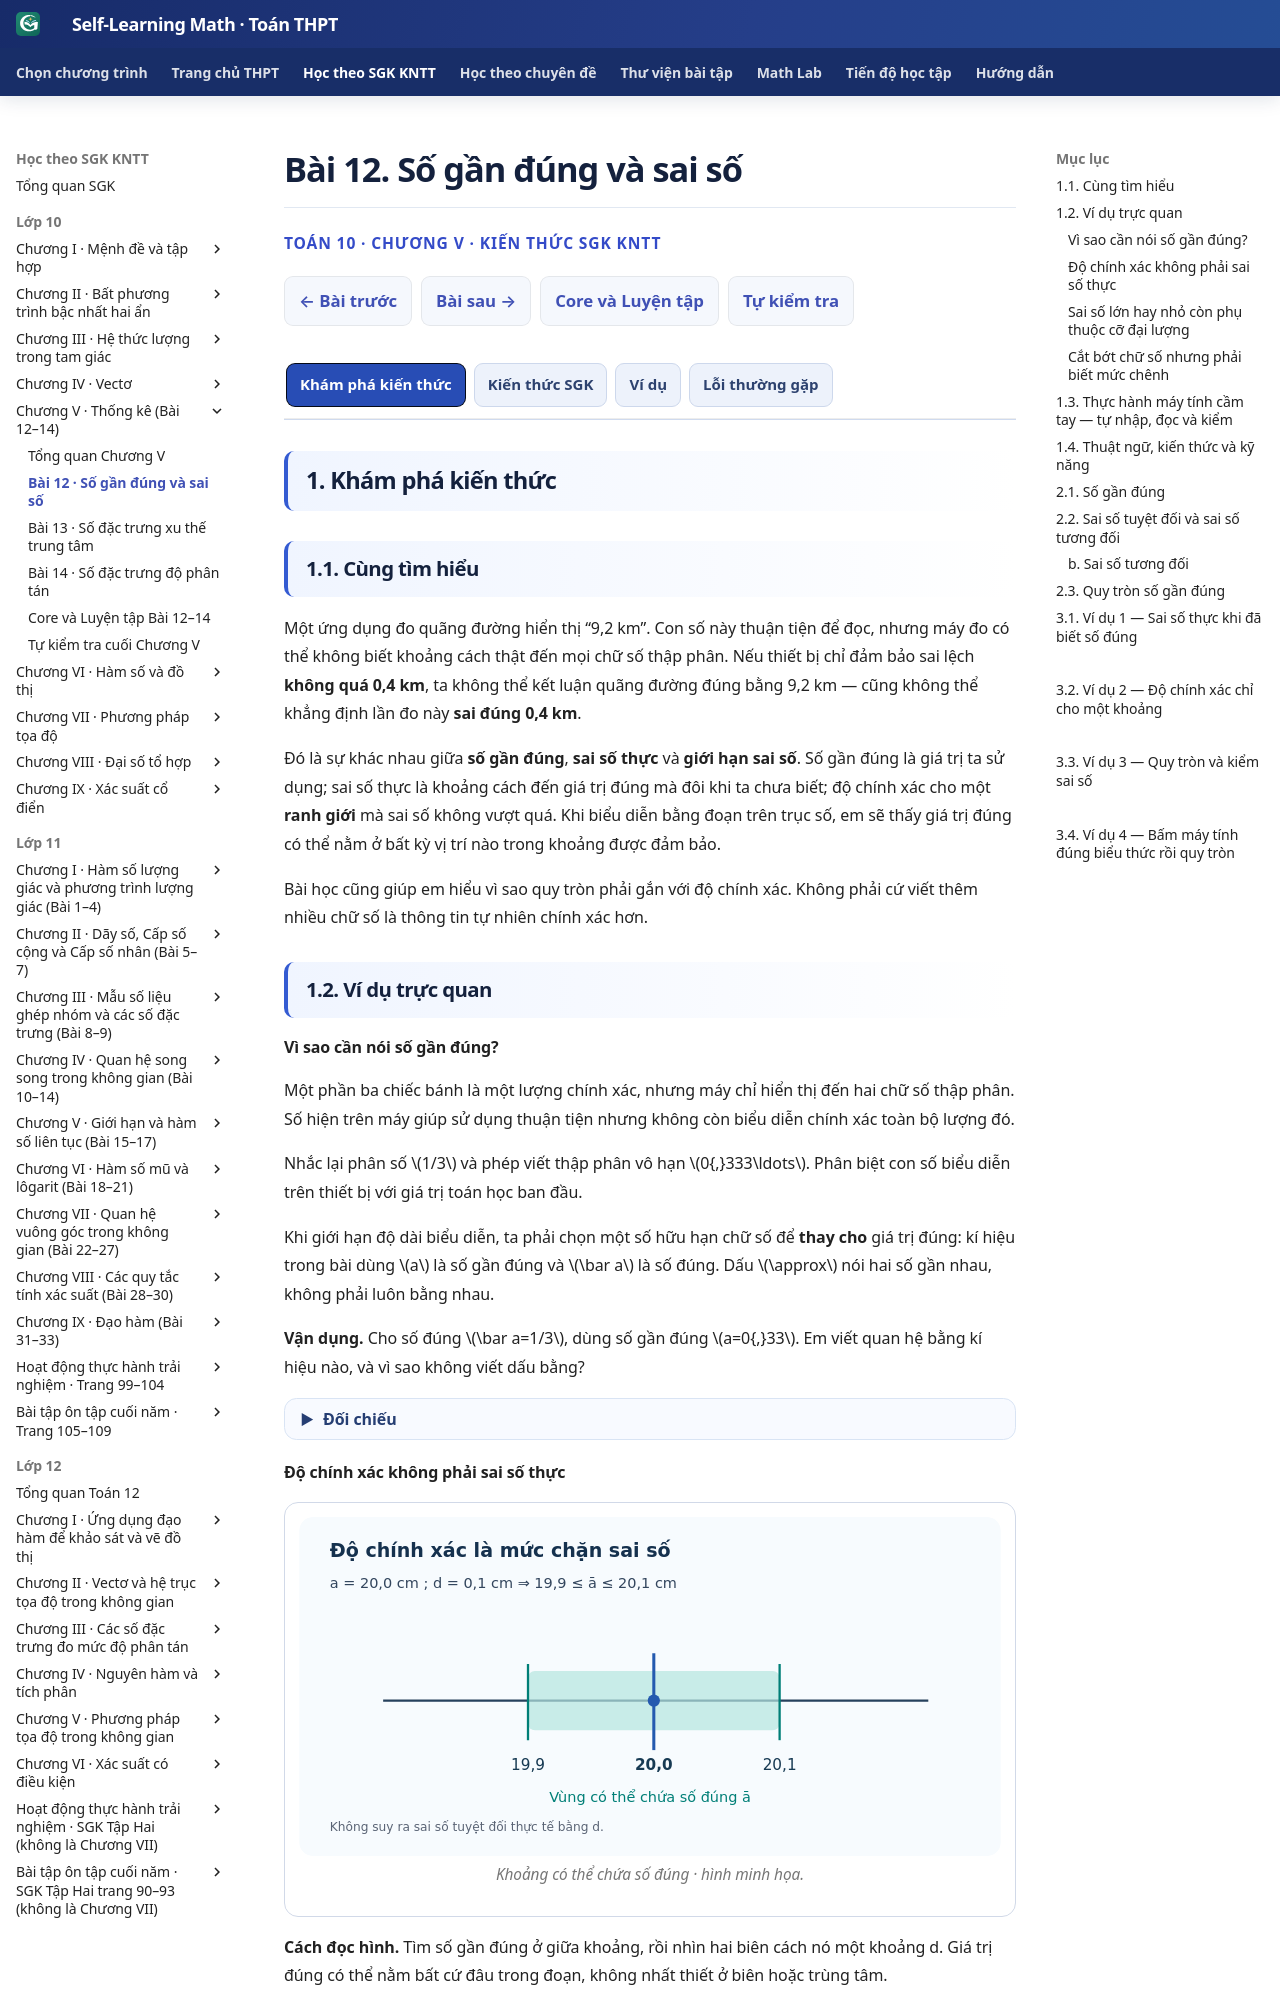

repository: TMA2015/self-learning-math · page: thpt-preview/sgk/chuong-v/bai-12/index.html · generator: mkdocs

# Bài 12. Số gần đúng và sai số

<div class="thpt-r4-screen" data-thpt-r4><p class="thpt-r4-eyebrow">TOÁN 10 · CHƯƠNG V · KIẾN THỨC SGK KNTT</p><p class="thpt-r4-lead">Hiểu bản chất số gần đúng, tự dùng máy tính cầm tay để tính và quy tròn có kiểm soát sai số.</p></div>

=== "Khám phá kiến thức"

    ### 1.1. Cùng tìm hiểu

    Một ứng dụng đo quãng đường hiển thị “9,2 km”. Con số này thuận tiện để đọc, nhưng máy đo có thể không biết khoảng cách thật đến mọi chữ số thập phân. Nếu thiết bị chỉ đảm bảo sai lệch **không quá 0,4 km**, ta không thể kết luận quãng đường đúng bằng 9,2 km — cũng không thể khẳng định lần đo này **sai đúng 0,4 km**.

    Đó là sự khác nhau giữa **số gần đúng**, **sai số thực** và **giới hạn sai số**. Số gần đúng là giá trị ta sử dụng; sai số thực là khoảng cách đến giá trị đúng mà đôi khi ta chưa biết; độ chính xác cho một **ranh giới** mà sai số không vượt quá. Khi biểu diễn bằng đoạn trên trục số, em sẽ thấy giá trị đúng có thể nằm ở bất kỳ vị trí nào trong khoảng được đảm bảo.

    Bài học cũng giúp em hiểu vì sao quy tròn phải gắn với độ chính xác. Không phải cứ viết thêm nhiều chữ số là thông tin tự nhiên chính xác hơn.

    ### 1.2. Ví dụ trực quan

    #### Vì sao cần nói số gần đúng?

    Một phần ba chiếc bánh là một lượng chính xác, nhưng máy chỉ hiển thị đến hai chữ số thập phân. Số hiện trên máy giúp sử dụng thuận tiện nhưng không còn biểu diễn chính xác toàn bộ lượng đó.

    Nhắc lại phân số \(1/3\) và phép viết thập phân vô hạn \(0{,}333\ldots\). Phân biệt con số biểu diễn trên thiết bị với giá trị toán học ban đầu. 

    Khi giới hạn độ dài biểu diễn, ta phải chọn một số hữu hạn chữ số để **thay cho** giá trị đúng: kí hiệu trong bài dùng \(a\) là số gần đúng và \(\bar a\) là số đúng. Dấu \(\approx\) nói hai số gần nhau, không phải luôn bằng nhau.


    **Em vận dụng.** Cho số đúng \(\bar a=1/3\), dùng số gần đúng \(a=0{,}33\). Em viết quan hệ bằng kí hiệu nào, và vì sao không viết dấu bằng?

    <span data-ped-first-try="1" data-thpt-first-try-id="THPT-G10-CHV-TRY01" hidden></span>

    ??? question "Đối chiếu"

        <div class="thpt-r4-first-try-answer">
        <p><strong>Đối chiếu kết quả:</strong> \(a=0{,}33\) là số gần đúng; \(\bar a=1/3\) là số đúng; viết \(0{,}33\approx1/3\), không viết bằng.</p>
        <p><strong>Giải thích vì sao:</strong> \(0{,}33=33/100\ne1/3\). Việc cắt độ chính xác biểu diễn tạo ra số gần đúng dù cách tính là hợp lệ.</p>
        <p><strong>Nếu chưa làm được:</strong> Đọc lại giải thích số đúng và số gần đúng trong §1.2, rồi <a href="../luyen-tap/?item=THPT-G10-B12-P04">thử câu cùng kiến thức trong Core/Luyện tập</a>.</p>
        </div>


    #### Độ chính xác không phải sai số thực

    <figure class="thpt-r4-plot thpt-r4-probability-figure" data-thpt-fig-id="FIG-G10-B12-01" style="width:min(100%, 780px); max-width:none; overflow-x:auto; box-sizing:border-box;"><img style="display:block; width:100%; min-width:600px; max-width:none; height:auto;" src="../../../../assets/images/thpt/THPT_G10_B12_ERROR_INTERVAL_D5_R02_REVIEWED.svg" loading="lazy" alt="Số gần đúng a bằng 20,0 cm, độ chính xác d bằng 0,1 cm; giá trị đúng a gạch ngang thuộc đoạn 19,9 đến 20,1 cm."><figcaption>Khoảng có thể chứa số đúng · hình minh họa.</figcaption></figure>

    **Cách đọc hình.** Tìm số gần đúng ở giữa khoảng, rồi nhìn hai biên cách nó một khoảng d. Giá trị đúng có thể nằm bất cứ đâu trong đoạn, không nhất thiết ở biên hoặc trùng tâm.


    Một thước báo 'sai lệch không quá 0,3 cm' không có nghĩa mọi lần đo đều lệch đúng 0,3 cm.

    Nhắc lại khoảng đóng \([a-d;a+d]\), trị tuyệt đối là khoảng cách không âm và số đúng \(\bar a\) có thể chưa biết. 

    Đặt số đo gần đúng tại \(a\); số đúng nằm đâu đó quanh a. **Sai số thực** là khoảng cách tới giá trị đúng, chỉ tính được khi biết \(\bar a\); **độ chính xác d** là giới hạn cho khoảng cách này. Nhận thức 'không quá' đến trước ký hiệu \(\Delta_a=|a-\bar a|\le d\).


    Khi thiếu \(\bar a\), chỉ lập khoảng và viết bất đẳng thức \(\Delta_a\le d\). Không được tự thay bằng dấu bằng.

    **Em vận dụng.** Máy báo \(a=8{,}4\,\mathrm{cm}\), độ chính xác \(d=0{,}3\,\mathrm{cm}\). Số đúng \(\bar a\) thuộc khoảng nào? Có chắc \(\Delta_a=0{,}3\,\mathrm{cm}\) không?

    <span data-ped-first-try="1" data-thpt-first-try-id="THPT-G10-CHV-TRY02" hidden></span>

    ??? question "Đối chiếu"

        <div class="thpt-r4-first-try-answer">
        <p><strong>Đối chiếu kết quả:</strong> \(\bar a\in[8{,}1;8{,}7]\,\mathrm{cm}\). Chỉ chắc \(\Delta_a\le0{,}3\,\mathrm{cm}\), không chắc bằng.</p>
        <p><strong>Giải thích vì sao:</strong> Lấy 8,4 trừ/cộng 0,3. Sai số có thể 0 nếu giá trị đúng đúng bằng 8,4; độ chính xác chỉ giới hạn trên.</p>
        <p><strong>Nếu chưa làm được:</strong> Xem hình khoảng giá trị đúng tại §1.2 và công thức §2.2, rồi <a href="../luyen-tap/?item=THPT-G10-B12-C02">thử câu cùng kiến thức trong Core/Luyện tập</a>.</p>
        </div>



    <a id="HELP-G10-B12-01" aria-hidden="true"></a>
    <span id="help-g10-b12-01" data-thpt-help-id="HELP-G10-B12-01" hidden></span>

    ??? tip "Kiểm lỗi"

        <ol><li><strong>Nhận diện lỗi:</strong> Coi độ chính xác \(d\) là sai số tuyệt đối thực tế \(\Delta_a\), dù không biết số đúng.</li><li><strong>Dấu hiệu / tự chẩn đoán:</strong> Em đã viết \(\Delta_a=d\) chỉ vì đề cho độ chính xác \(d\)? Đề đã cho số đúng \(\bar a\), hay mới chỉ cho số gần đúng \(a\) và cận sai số \(d\)?</li><li><strong>Kiến thức gốc:</strong> \(a\) là số gần đúng, \(\bar a\) là số đúng; \(\Delta_a=|a-\bar a|\). Nếu chỉ biết \(\Delta_a\le d\) thì không thể kết luận \(\Delta_a=d\); ta chỉ biết \(a-d\le\bar a\le a+d\).</li><li><strong>Tự sửa:</strong> Với số gần đúng \(a\) và độ chính xác \(d\), hãy lập đúng khoảng \([a-d;a+d]\) chứa **số đúng** \(\bar a\), rồi phát biểu rõ “sai số tuyệt đối **không quá** \(d\)”, không ghi bằng \(d\) khi chưa biết sai số thực. Ví dụ liên hệ câu Core C02: \(a=12{,}3\,\mathrm{cm}\), \(d=0{,}2\,\mathrm{cm}\) thì \(\bar a\in[12{,}1;12{,}5]\,\mathrm{cm}\), chứ chưa biết \(\Delta_a=0{,}2\).</li></ol><p><a href="../luyen-tap/?item=THPT-G10-B12-C02">Luyện lại bằng câu hỏi đã có</a></p>
    #### Sai số lớn hay nhỏ còn phụ thuộc cỡ đại lượng

    Sai 3 m khi đo 150 m thường nhẹ hơn sai 3 m khi đo một đoạn 10 m. Cần so sánh sai số với quy mô con số đang dùng.

    Đã biết độ chính xác d, sai số tuyệt đối \(\Delta_a\), số gần đúng a và phép đổi tỉ số sang phần trăm. Kiểm a khác 0. 

    Để đánh giá mức sai số so với cỡ số gần đúng, ta lấy độ lệch tuyệt đối **chia cho \(|a|\)** theo KNTT. Nếu chỉ biết \(\Delta_a\le d\), chỉ có cận trên tỉ lệ chứ chưa biết tỉ lệ thực. Điều này giải thích cả mẫu số lẫn dấu bất đẳng thức.


    **Em vận dụng.** Đo quãng đường \(a=150\,\mathrm m\), sai số tuyệt đối không vượt quá \(d=3\,\mathrm m\). Hãy tính cận trên của sai số tương đối và phân biệt dấu \(=\) với \(\le\).

    <span data-ped-first-try="1" data-thpt-first-try-id="THPT-G10-CHV-TRY03" hidden></span>

    ??? question "Đối chiếu"

        <div class="thpt-r4-first-try-answer">
        <p><strong>Đối chiếu kết quả:</strong> \(\delta_a\le3/150=0{,}02=2\%\), không thể kết luận \(\delta_a=2\%\).</p>
        <p><strong>Giải thích vì sao:</strong> Ta đang so giới hạn sai số 3 m với số gần đúng 150 m. Sai số thực có thể nhỏ hơn 3 m; cần giữ dấu \(\le\).</p>
        <p><strong>Nếu chưa làm được:</strong> Đọc lại điều kiện mẫu số và cận sai số tương đối trong §2.2, rồi <a href="../luyen-tap/?item=THPT-G10-B12-P06">thử câu cùng kiến thức trong Core/Luyện tập</a>.</p>
        </div>



    <a id="HELP-G10-B12-02" aria-hidden="true"></a>
    <span id="help-g10-b12-02" data-thpt-help-id="HELP-G10-B12-02" hidden></span>

    ??? tip "Kiểm lỗi"

        <ol><li><strong>Nhận diện lỗi:</strong> Dùng số đúng (chưa biết) thay cho số gần đúng khi tính sai số tương đối, hoặc nhầm cận sai số với sai số thực.</li><li><strong>Dấu hiệu / tự chẩn đoán:</strong> Em lấy \(\frac{\Delta_a}{|\bar{a}|}\) thay cho \(\frac{\Delta_a}{|a|}\)? Khi chỉ biết độ chính xác \(d\), em đã nhầm \(\Delta_a=d\) chưa?</li><li><strong>Kiến thức gốc:</strong> Với số gần đúng \(a\ne0\), \(\delta_a=\frac{\Delta_a}{|a|}\). Nếu chỉ biết \(\Delta_a\le d\) thì chỉ suy \(\delta_a\le\frac{d}{|a|}\); không khẳng định \(\delta_a=\frac{d}{|a|}\) khi chưa biết sai số thực.</li><li><strong>Tự sửa:</strong> Xác định lại \(a,\bar{a},\Delta_a,d\); tính cận phần trăm đúng theo \(a\) và nói rõ dấu \(\le\).</li></ol><p><a href="../luyen-tap/?item=THPT-G10-B12-P06">Luyện lại bằng câu hỏi đã có</a></p>
    #### Cắt bớt chữ số nhưng phải biết mức chênh
